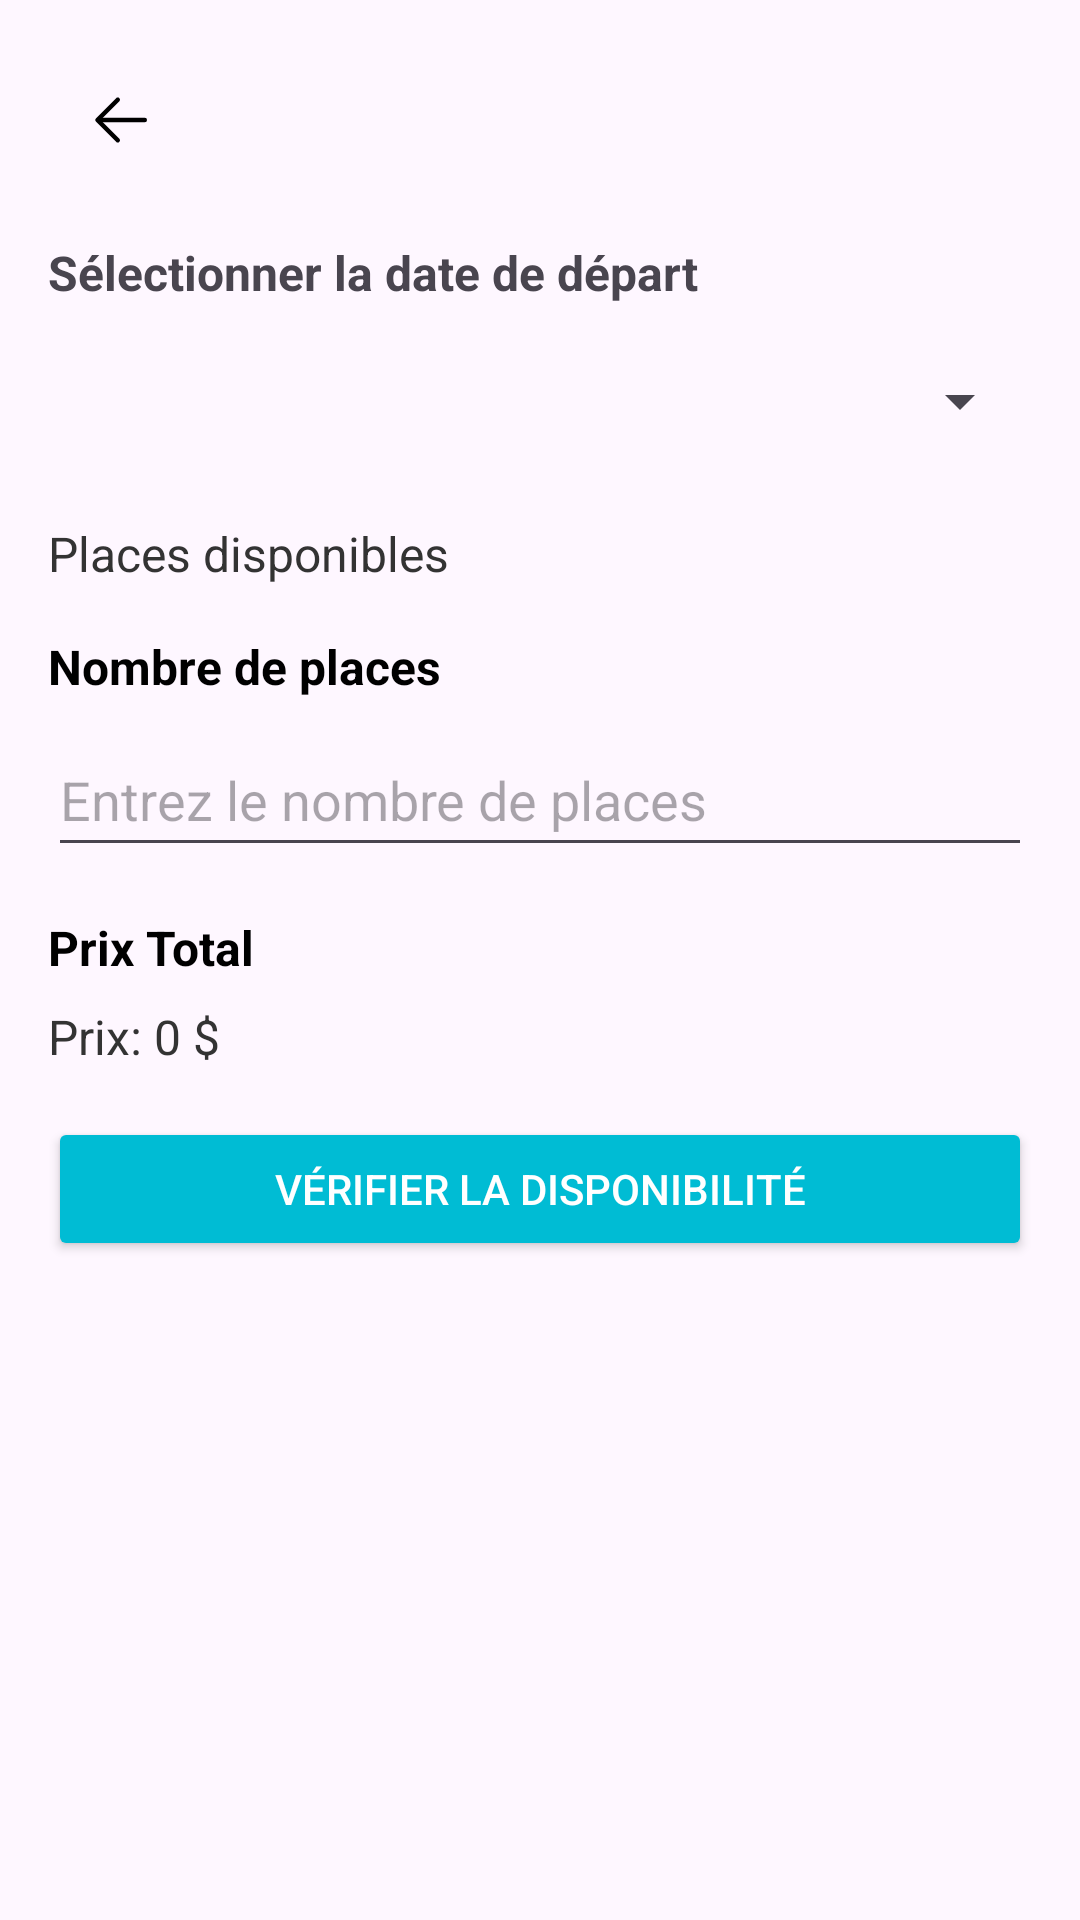

Write the Android layout XML for this screen, with the resource values it uses.
<!-- AndroidManifest.xml: application theme Theme.Tch057Proj -->
<!-- res/layout/activity_reserver.xml -->
<LinearLayout xmlns:android="http://schemas.android.com/apk/res/android"
    android:layout_width="match_parent"
    android:layout_height="match_parent"
    android:orientation="vertical"
    android:padding="16dp">

    <ImageButton
        android:id="@+id/btnBack"
        android:layout_width="48dp"
        android:layout_height="48dp"
        android:layout_marginBottom="16dp"
        android:layout_alignParentStart="true"
        android:contentDescription="@string/back_button"
        android:src="@drawable/ic_arrow_left"
        android:background="?android:attr/selectableItemBackgroundBorderless"/>


    <TextView
        android:id="@+id/tvSelectDate"
        android:layout_width="wrap_content"
        android:layout_height="wrap_content"
        android:text="@string/s_lectionner_la_date_de_d_part"
        android:textSize="16sp"
        android:layout_marginBottom="8dp"
        android:textStyle="bold"/>

    <Spinner
        android:id="@+id/spinnerDate"
        android:layout_width="match_parent"
        android:layout_height="48dp"
        android:layout_marginBottom="16dp"/>


    <TextView
        android:id="@+id/tvAvailableSeats"
        android:layout_width="wrap_content"
        android:layout_height="wrap_content"
        android:text="@string/places_disponibles"
        android:textSize="16sp"
        android:textColor="#333333"
        android:layout_marginBottom="16dp"/>

    <TextView
        android:id="@+id/tvSeatsLabel"
        android:layout_width="wrap_content"
        android:layout_height="wrap_content"
        android:text="@string/nombre_de_places"
        android:textSize="16sp"
        android:textColor="#000000"
        android:layout_marginBottom="8dp"
        android:textStyle="bold"/>

    <EditText
        android:id="@+id/etSeats"
        android:layout_width="match_parent"
        android:layout_height="48dp"
        android:hint="@string/entrez_le_nombre_de_places"
        android:inputType="number"
        android:layout_marginBottom="16dp"/>

    <TextView
        android:id="@+id/tvPriceLabel"
        android:layout_width="wrap_content"
        android:layout_height="wrap_content"
        android:text="@string/prix_total"
        android:textSize="16sp"
        android:textColor="#000000"
        android:layout_marginBottom="8dp"
        android:textStyle="bold"/>

    <TextView
        android:id="@+id/tvTotalPrice"
        android:layout_width="wrap_content"
        android:layout_height="wrap_content"
        android:text="@string/prix_0"
        android:textSize="16sp"
        android:textColor="#333333"
        android:layout_marginBottom="16dp"/>

    <Button
        android:id="@+id/btnConfirm"
        android:layout_width="match_parent"
        android:layout_height="48dp"
        android:text="@string/v_rifier_la_disponibilit"
        android:textColor="#FFFFFF"
        android:backgroundTint="#00BCD4"/>

</LinearLayout>
<!-- resources referenced by this layout -->
<resources>
  <!-- drawable ic_arrow_left (drawable) -->
  <?xml version="1.0" encoding="utf-8"?>
  <vector xmlns:android="http://schemas.android.com/apk/res/android"
      android:width="24dp"
      android:height="24dp"
      android:viewportWidth="1024"
      android:viewportHeight="1024">
      <path
          android:fillColor="#000000"
          android:pathData="M224 480h640a32 32 0 1 1 0 64H224a32 32 0 0 1 0-64z"/>
      <path
          android:fillColor="#000000"
          android:pathData="m237.248 512 265.408 265.344a32 32 0 0 1-45.312 45.312l-288-288a32 32 0 0 1 0-45.312l288-288a32 32 0 1 1 45.312 45.312L237.248 512z"/>
  </vector>
  <string name="back_button">Back Button</string>
  <string name="entrez_le_nombre_de_places">Entrez le nombre de places</string>
  <string name="nombre_de_places">Nombre de places</string>
  <string name="places_disponibles">Places disponibles</string>
  <string name="prix_0">Prix: 0 $</string>
  <string name="prix_total">Prix Total</string>
  <string name="s_lectionner_la_date_de_d_part">Sélectionner la date de départ</string>
  <string name="v_rifier_la_disponibilit">Vérifier la disponibilité</string>
  <style name="Theme.Tch057Proj" parent="Base.Theme.Tch057Proj" />
  <style name="Base.Theme.Tch057Proj" parent="Theme.Material3.DayNight.NoActionBar">
          
          
      </style>
</resources>
